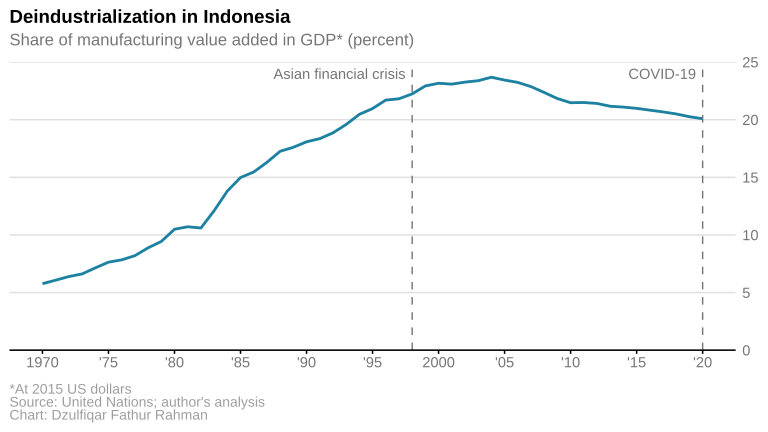

The table this chart was drawn from, first rows:
year, mva_share
1970, 5.771
1971, 6.076
1972, 6.391
1973, 6.618
1974, 7.141
1975, 7.64
1976, 7.84
1977, 8.2
1978, 8.883
1979, 9.435
1980, 10.5
1981, 10.71
1982, 10.6
1983, 12.1
1984, 13.81
1985, 14.98
1986, 15.47
1987, 16.3
1988, 17.26
1989, 17.61
1990, 18.08
1991, 18.36
1992, 18.86
1993, 19.59
1994, 20.47
1995, 20.97
1996, 21.7
1997, 21.82
1998, 22.24
1999, 22.93
2000, 23.16
2001, 23.09
2002, 23.26
2003, 23.39
2004, 23.69
2005, 23.44
2006, 23.24
2007, 22.87
2008, 22.36
2009, 21.83
2010, 21.47
2011, 21.49
2012, 21.41
2013, 21.17
2014, 21.1
2015, 20.99
2016, 20.83
2017, 20.68
2018, 20.5
2019, 20.26
2020, 20.08
